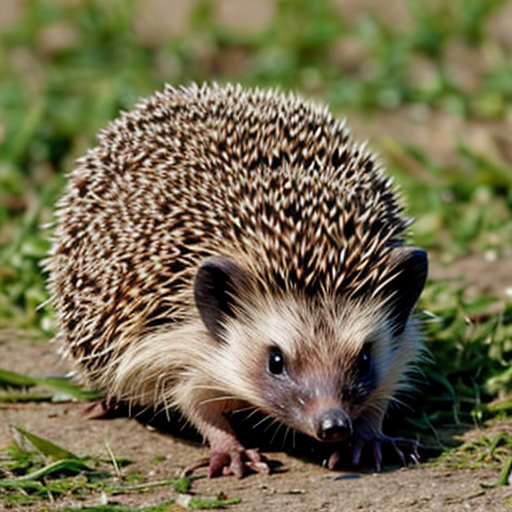
Generation parameters embedded in this image by AUTOMATIC1111 Stable Diffusion web UI or a fork of it (Forge, ...) (PNG 'parameters' text chunk):
hedgehog
Negative prompt: person, human, men, women, painting, cartoon, anime, comic
Steps: 20, Sampler: DPM++ 2M, Schedule type: Karras, CFG scale: 7, Seed: 2534410202, Size: 512x512, Model hash: 463d6a9fe8, Model: absolutereality_v181, VAE hash: 235745af8d, VAE: vae-ft-mse-840000-ema-pruned.ckpt, Version: v1.10.1